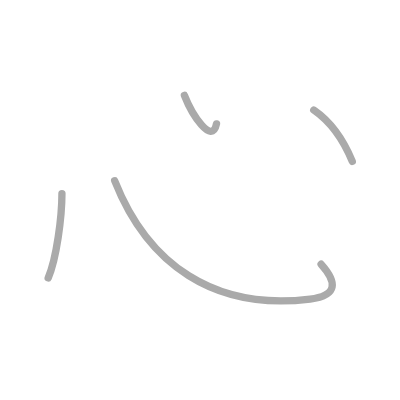
t = 0.00 s
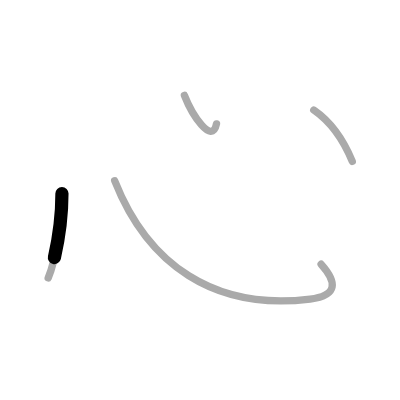
t = 0.75 s
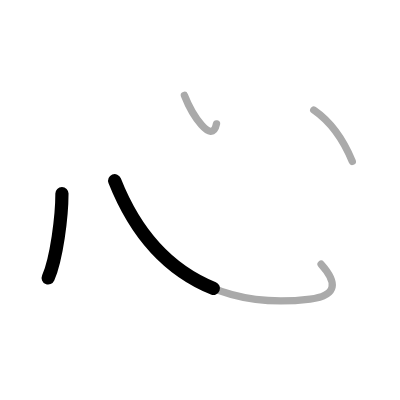
t = 1.50 s
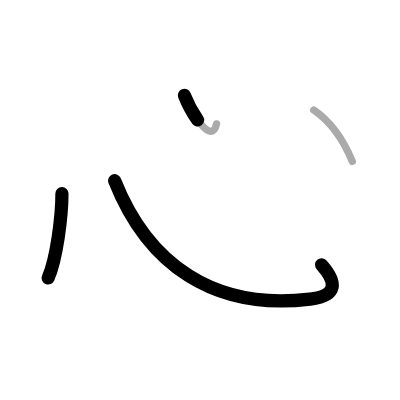
t = 2.50 s
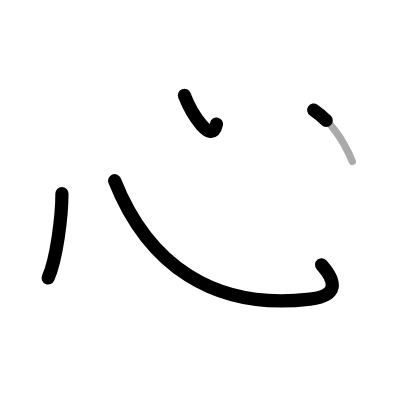
t = 3.25 s
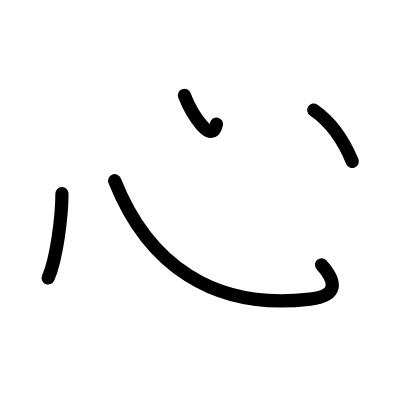
t = 4.00 s

The animated SVG that drew these frames (rendered in a browser with its animation timeline set to each time). Animation: 4 SMIL elements (animate=4); one cycle of 4.00 s.

<?xml version="1.0" standalone="no"?>
<!DOCTYPE svg PUBLIC "-//W3C//DTD SVG 1.1//EN"   "http://www.w3.org/Graphics/SVG/1.1/DTD/svg11.dtd">
<svg width="400px" height="400px"  version="1.1" xmlns="http://www.w3.org/2000/svg">
  <defs>
    <marker id="Triangle" viewBox="0 0 10 10" refX="0" refY="5" markerUnits="strokeWidth" markerWidth="3" style="stroke-opacity:0%;fill:#aaaaaa;" markerHeight="2" orient="auto">
      <path d="M 0 0 L 10 5 L 0 10 z" />
    </marker>
    
    <marker id="Arrow" viewBox="0 0 10 10" refX="5" refY="5" markerUnits="strokeWidth" markerWidth="1.8" style="stroke-opacity:0%;fill:#770000;" markerHeight="2" orient="auto">
      <path d="M 0 4 L 6 4 L 4 1 L 10 5 L 4 9 L 6 6 L 0 6 z" />
        <circle cx="5" cy="5" r="5" />
      </marker>
    
    <marker id="TriangleRed" viewBox="0 0 10 10" refX="0" refY="5" markerUnits="strokeWidth" markerWidth="3" style="stroke-opacity:0%;fill:#CC0000;" markerHeight="2" orient="auto">
      <path d="M 0 0 L 10 5 L 0 10 z" />
    </marker>
    
    <marker id="ArrowRed" viewBox="0 0 10 10" refX="5" refY="5" markerUnits="strokeWidth" markerWidth="1.8" style="stroke-opacity:0%;fill:#CC0000;" markerHeight="2" orient="auto">
      <path d="M 0 4 L 6 4 L 4 1 L 10 5 L 4 9 L 6 6 L 0 6 z" />
        <circle cx="5" cy="5" r="5" />
      </marker>
    
  </defs>
  
  <path style="fill:#ffffff; fill-opacity:100%; fill-rule:evenodd; stroke-width:0;" d="M 0 0 L 400px 0 L 400px 400px L 0 400px L 0 0" />

  <g transform="scale(3.6697247706422 3.6697247706422)">
<path style="fill:none; fill-opacity:0%; fill-rule:evenodd; stroke:#aaaaaa; stroke-opacity:100%; stroke-width: 1.5pt; stroke-linejoin:round; stroke-linecap:round;" d="M16.88 52.75c0 6.32-1.46 17.69-3.75 23"></path>
<path style="fill:none; fill-opacity:0%; fill-rule:evenodd; stroke:#aaaaaa; stroke-opacity:100%; stroke-width: 1.5pt; stroke-linejoin:round; stroke-linecap:round;" d="M31.25 49.25c9 22.75 27 35.5 53.25 32.25c7.75-0.96 7.25-4.75 3-9.5"></path>
<path style="fill:none; fill-opacity:0%; fill-rule:evenodd; stroke:#aaaaaa; stroke-opacity:100%; stroke-width: 1.5pt; stroke-linejoin:round; stroke-linecap:round;" d="M50.25 26c2 5.12 7.5 13.75 8.75 7.75"></path>
<path style="fill:none; fill-opacity:0%; fill-rule:evenodd; stroke:#aaaaaa; stroke-opacity:100%; stroke-width: 1.5pt; stroke-linejoin:round; stroke-linecap:round;" d="M85.5 30c4 2.75 7.62 7 10.5 14"></path>

<path style="fill:none; fill-opacity:0%; fill-rule:evenodd; stroke:#000000; stroke-opacity:100%; stroke-width: 2.7pt; stroke-linejoin:round; stroke-linecap:round;" d="M16.88 52.75c0 6.32-1.46 17.69-3.75 23" pathLength="100" stroke-dashoffset="100" stroke-dasharray="100 105"><animate id="dashAnim1" attributeName="stroke-dashoffset" from="100" to="0" dur="1s" calcMode="linear" fill="freeze"/></path>
<path style="fill:none; fill-opacity:0%; fill-rule:evenodd; stroke:#000000; stroke-opacity:100%; stroke-width: 2.7pt; stroke-linejoin:round; stroke-linecap:round;" d="M31.25 49.25c9 22.75 27 35.5 53.25 32.25c7.75-0.96 7.25-4.75 3-9.5" pathLength="100" stroke-dashoffset="100" stroke-dasharray="100 105"><animate id="dashAnim2" attributeName="stroke-dashoffset" from="100" to="0" dur="1s" calcMode="linear" begin="dashAnim1.end" fill="freeze"/></path>
<path style="fill:none; fill-opacity:0%; fill-rule:evenodd; stroke:#000000; stroke-opacity:100%; stroke-width: 2.7pt; stroke-linejoin:round; stroke-linecap:round;" d="M50.25 26c2 5.12 7.5 13.75 8.75 7.75" pathLength="100" stroke-dashoffset="100" stroke-dasharray="100 105"><animate id="dashAnim3" attributeName="stroke-dashoffset" from="100" to="0" dur="1s" calcMode="linear" begin="dashAnim2.end" fill="freeze"/></path>
<path style="fill:none; fill-opacity:0%; fill-rule:evenodd; stroke:#000000; stroke-opacity:100%; stroke-width: 2.7pt; stroke-linejoin:round; stroke-linecap:round;" d="M85.5 30c4 2.75 7.62 7 10.5 14" pathLength="100" stroke-dashoffset="100" stroke-dasharray="100 105"><animate id="dashAnim4" attributeName="stroke-dashoffset" from="100" to="0" dur="1s" calcMode="linear" begin="dashAnim3.end" fill="freeze"/></path>

</g>

</svg>  
          
